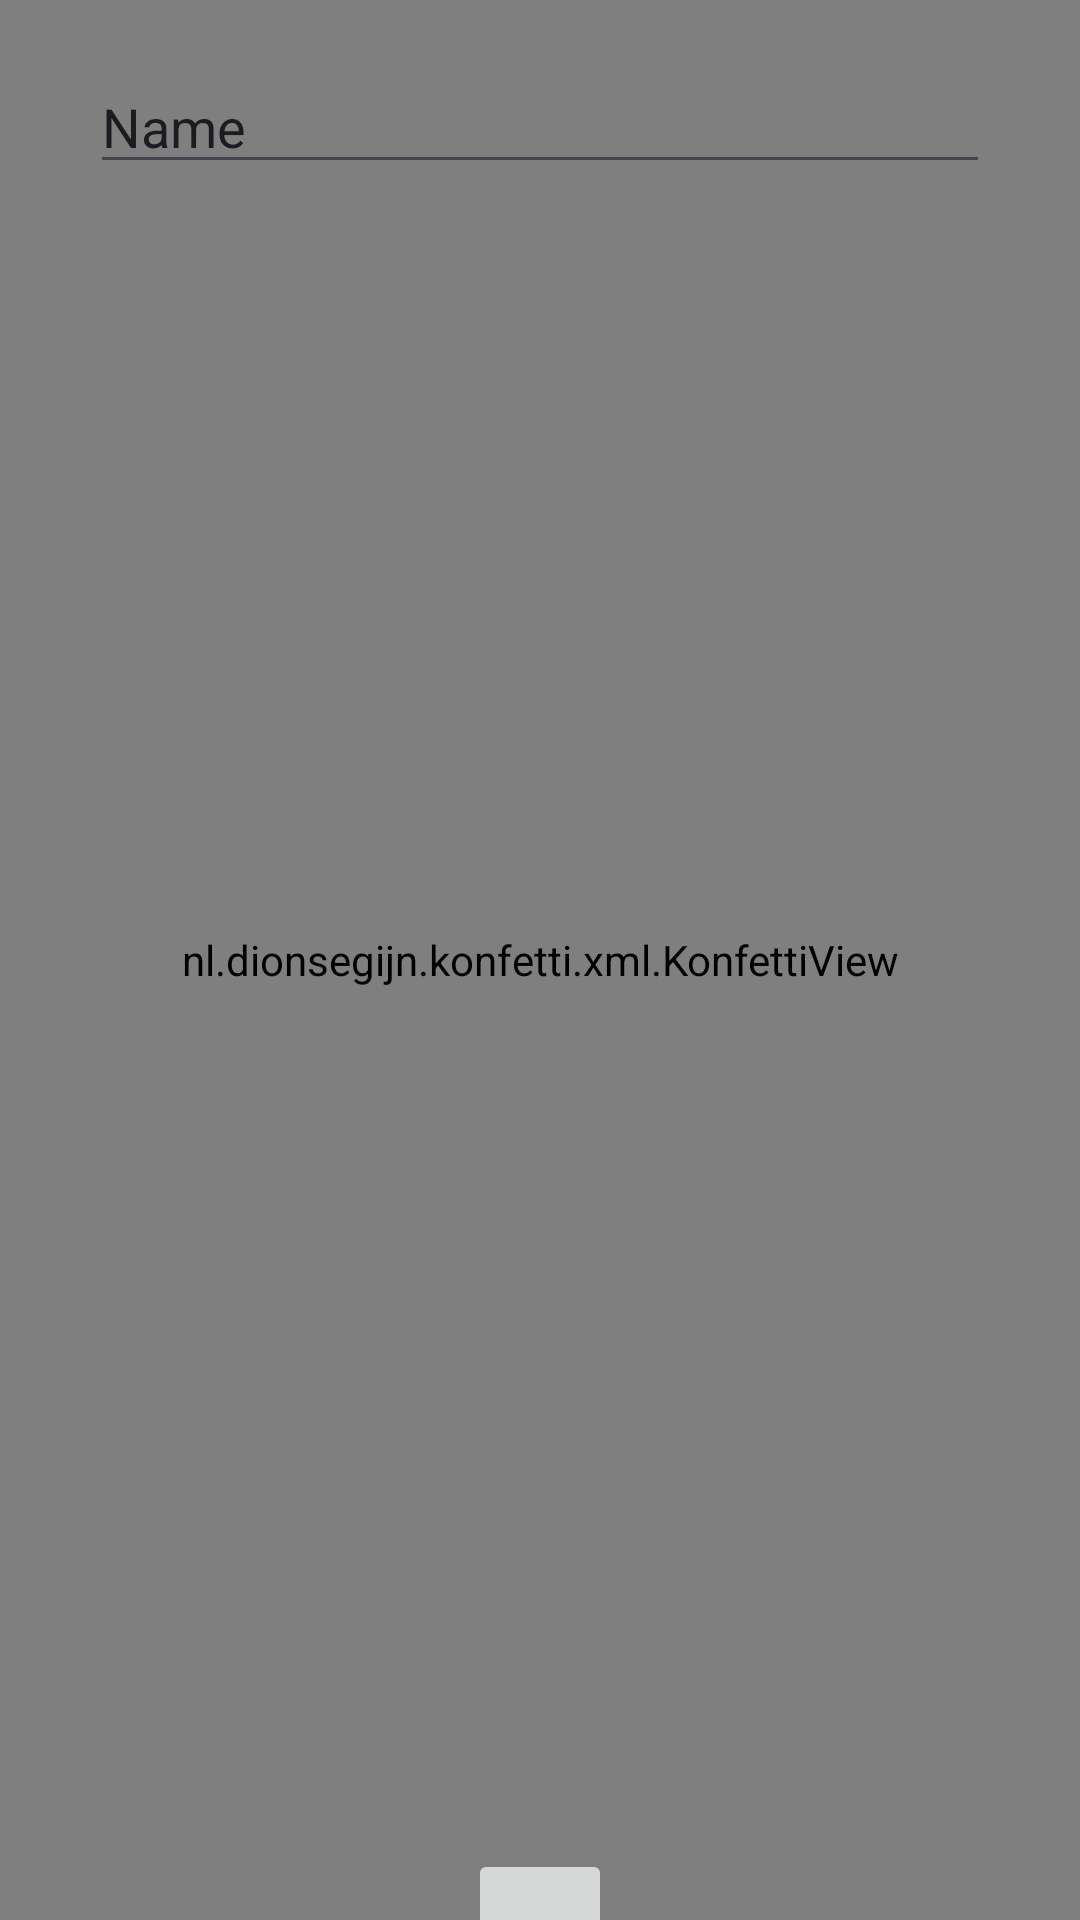

Produce the Android XML layout that renders to this screen, including the resource entries it uses.
<!-- AndroidManifest.xml: application theme Theme.PennyWise -->
<!-- res/layout/activity_goal_progress_individual.xml -->
<?xml version="1.0" encoding="utf-8"?>
<RelativeLayout xmlns:android="http://schemas.android.com/apk/res/android"
    xmlns:app="http://schemas.android.com/apk/res-auto"
    xmlns:tools="http://schemas.android.com/tools"
    android:id="@+id/linearLayout2"
    android:layout_width="match_parent"
    android:layout_height="match_parent"
    android:orientation="vertical"
    android:background="@drawable/background_gradient"
    tools:ignore="NamespaceTypo">
    <nl.dionsegijn.konfetti.xml.KonfettiView
        android:id="@+id/konfettiView"
        android:layout_width="match_parent"
        android:layout_height="match_parent"
        android:layout_centerInParent="true"/>
    <LinearLayout
        android:layout_width="match_parent"
        android:layout_height="match_parent"
        android:orientation="vertical">
        <EditText
            android:id="@+id/ProgressTitle"
            android:layout_width="match_parent"
            android:layout_height="wrap_content"
            android:layout_marginLeft="30dp"
            android:layout_marginTop="20dp"
            android:layout_marginRight="30dp"
            android:ems="10"
            android:inputType="text"
            android:text="Name" />

        <androidx.viewpager2.widget.ViewPager2
            android:id="@+id/view_pager"
            android:layout_width="match_parent"
            android:layout_height="250dp"/>

        <LinearLayout
            android:id="@+id/pager_dots"
            android:layout_width="match_parent"
            android:layout_height="wrap_content"
            android:layout_alignParentBottom="true"
            android:layout_marginBottom="10dp"
            android:background="@android:color/transparent"
            android:gravity="center_horizontal"
            android:orientation="horizontal"/>
        <androidx.recyclerview.widget.RecyclerView
            android:layout_width="match_parent"
            android:layout_height="285dp"
            android:layout_marginLeft="10dp"
            android:layout_marginTop="10dp"
            android:layout_marginRight="10dp"
            tools:listitem="@layout/friendcardview" />

        <ImageButton
            android:id="@+id/imageButton4"
            android:layout_width="48dp"
            android:layout_height="48dp"
            android:layout_gravity="center"
            app:srcCompat="@drawable/add" />
    </LinearLayout>


    
</RelativeLayout>
<!-- res/layout/friendcardview.xml (included above) -->
<?xml version="1.0" encoding="utf-8"?>
<androidx.constraintlayout.widget.ConstraintLayout xmlns:android="http://schemas.android.com/apk/res/android"
    xmlns:app="http://schemas.android.com/apk/res-auto"
    xmlns:tools="http://schemas.android.com/tools"
    android:layout_width="match_parent"
    android:layout_height="wrap_content"
    android:layout_margin="0dp">

    <androidx.cardview.widget.CardView
        android:id="@+id/contactcardview"
        android:layout_width="match_parent"
        android:layout_height="wrap_content"
        app:cardElevation="7dp"
        app:layout_constraintEnd_toEndOf="parent"
        app:layout_constraintStart_toStartOf="parent"
        app:layout_constraintTop_toTopOf="parent"
        app:cardUseCompatPadding="true">

        <androidx.constraintlayout.widget.ConstraintLayout
            android:layout_width="match_parent"
            android:layout_height="75dp">

            <ImageView
                android:id="@+id/imageView2"
                android:layout_width="60dp"
                android:layout_height="60dp"
                android:layout_margin="7dp"
                app:layout_constraintBottom_toBottomOf="parent"
                app:layout_constraintStart_toStartOf="parent"
                app:layout_constraintTop_toTopOf="parent"
                app:layout_constraintVertical_bias="0.5"
                app:srcCompat="@drawable/person_icon" />

            <TextView
                android:id="@+id/contactcontact"
                android:layout_width="wrap_content"
                android:layout_height="wrap_content"
                android:layout_marginStart="13dp"
                android:layout_marginTop="9dp"
                android:text="TextView"
                app:layout_constraintStart_toEndOf="@+id/imageView2"
                app:layout_constraintTop_toBottomOf="@+id/contactname" />



            <TextView
                android:id="@+id/contactname"
                android:layout_width="wrap_content"
                android:layout_height="wrap_content"
                android:layout_marginStart="13dp"
                android:layout_marginTop="7dp"
                android:text="TextView"
                android:textSize="24sp"
                app:layout_constraintStart_toEndOf="@+id/imageView2"
                app:layout_constraintTop_toTopOf="parent" />
        </androidx.constraintlayout.widget.ConstraintLayout>
    </androidx.cardview.widget.CardView>
</androidx.constraintlayout.widget.ConstraintLayout>
<!-- resources referenced by this layout -->
<resources>
  <!-- drawable background_gradient (drawable) -->
  <?xml version="1.0" encoding="utf-8"?>
  <shape xmlns:android="http://schemas.android.com/apk/res/android">
      <gradient
          android:angle="90"
          android:endColor="#00cdac "
          android:startColor="#589bce" />
  </shape>
  <style name="Theme.PennyWise" parent="Base.Theme.PennyWise" />
  <style name="Base.Theme.PennyWise" parent="Theme.Material3.Light.NoActionBar">
          
          
      </style>
</resources>
